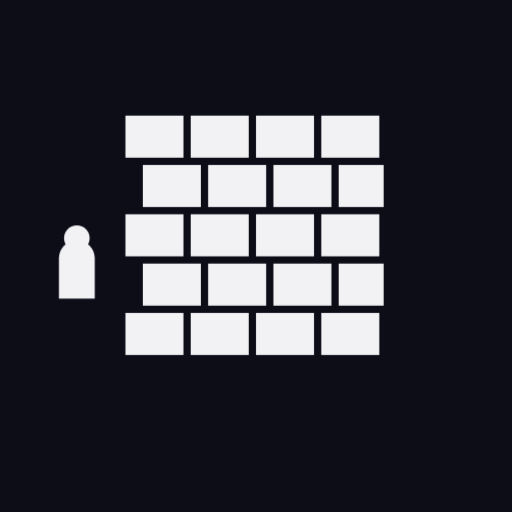
t = 0.00 s
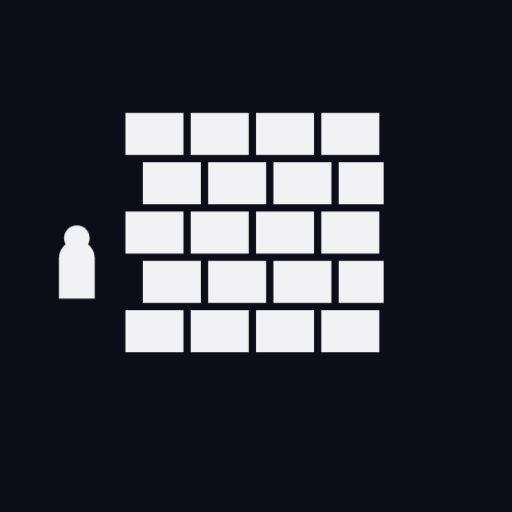
t = 0.50 s
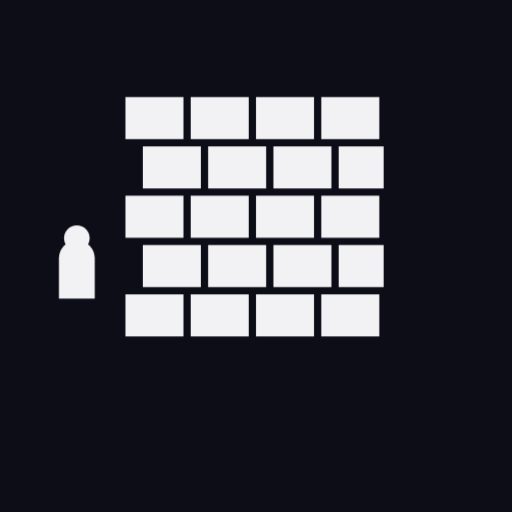
t = 1.50 s
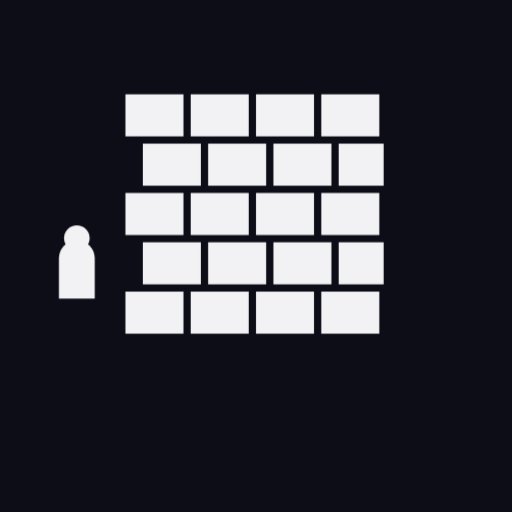
t = 2.00 s
t = 2.50 s: frame unchanged from t = 1.50 s, image omitted
t = 3.50 s: frame unchanged from t = 0.50 s, image omitted

The animated SVG that drew these frames (rendered in a browser with its animation timeline set to each time). Animation: 1 CSS @keyframes rule; one cycle of 4.00 s, repeats indefinitely.

<?xml version="1.0" encoding="UTF-8"?>
<svg xmlns="http://www.w3.org/2000/svg" viewBox="0 0 120 120" data-name="1b5030f45984-17950172047590824">
<style>
.c0{animation:k_derivar 4s ease-in-out infinite}
@keyframes k_derivar{0%,100%{transform:translateY(2px)}50%{transform:translateY(-3px)}}
</style>
<rect width="120" height="120" fill="#0d0d18"/>
<g id="capa-0-protagonista" transform="translate(60,54)" data-rol="protagonista" data-gesto="derivar" data-ritmo="4s" data-figura="muro"><title>protagonista - muro</title><g class="c0"><g transform="scale(34)"><rect x="-0.900" y="-0.850" width="0.400" height="0.290" fill="#f2f2f5"/><rect x="-0.450" y="-0.850" width="0.400" height="0.290" fill="#f2f2f5"/><rect x="0.000" y="-0.850" width="0.400" height="0.290" fill="#f2f2f5"/><rect x="0.450" y="-0.850" width="0.400" height="0.290" fill="#f2f2f5"/><rect x="-0.780" y="-0.510" width="0.400" height="0.290" fill="#f2f2f5"/><rect x="-0.330" y="-0.510" width="0.400" height="0.290" fill="#f2f2f5"/><rect x="0.120" y="-0.510" width="0.400" height="0.290" fill="#f2f2f5"/><rect x="0.570" y="-0.510" width="0.310" height="0.290" fill="#f2f2f5"/><rect x="-0.900" y="-0.170" width="0.400" height="0.290" fill="#f2f2f5"/><rect x="-0.450" y="-0.170" width="0.400" height="0.290" fill="#f2f2f5"/><rect x="0.000" y="-0.170" width="0.400" height="0.290" fill="#f2f2f5"/><rect x="0.450" y="-0.170" width="0.400" height="0.290" fill="#f2f2f5"/><rect x="-0.780" y="0.170" width="0.400" height="0.290" fill="#f2f2f5"/><rect x="-0.330" y="0.170" width="0.400" height="0.290" fill="#f2f2f5"/><rect x="0.120" y="0.170" width="0.400" height="0.290" fill="#f2f2f5"/><rect x="0.570" y="0.170" width="0.310" height="0.290" fill="#f2f2f5"/><rect x="-0.900" y="0.510" width="0.400" height="0.290" fill="#f2f2f5"/><rect x="-0.450" y="0.510" width="0.400" height="0.290" fill="#f2f2f5"/><rect x="0.000" y="0.510" width="0.400" height="0.290" fill="#f2f2f5"/><rect x="0.450" y="0.510" width="0.400" height="0.290" fill="#f2f2f5"/></g></g></g>
<g id="capa-1-flanco_izq" transform="translate(18,60)" data-rol="flanco_izq" data-gesto="quieto" data-ritmo="4s" data-figura="figura"><title>flanco_izq - figura</title><g class="c1"><g transform="scale(10)"><circle cy="-.42" r=".30" fill="#f2f2f5"/><path d="M-.42,1 V.05 a.42,.42 0 0 1 .84,0 V1 Z" fill="#f2f2f5"/></g></g></g>
</svg>
